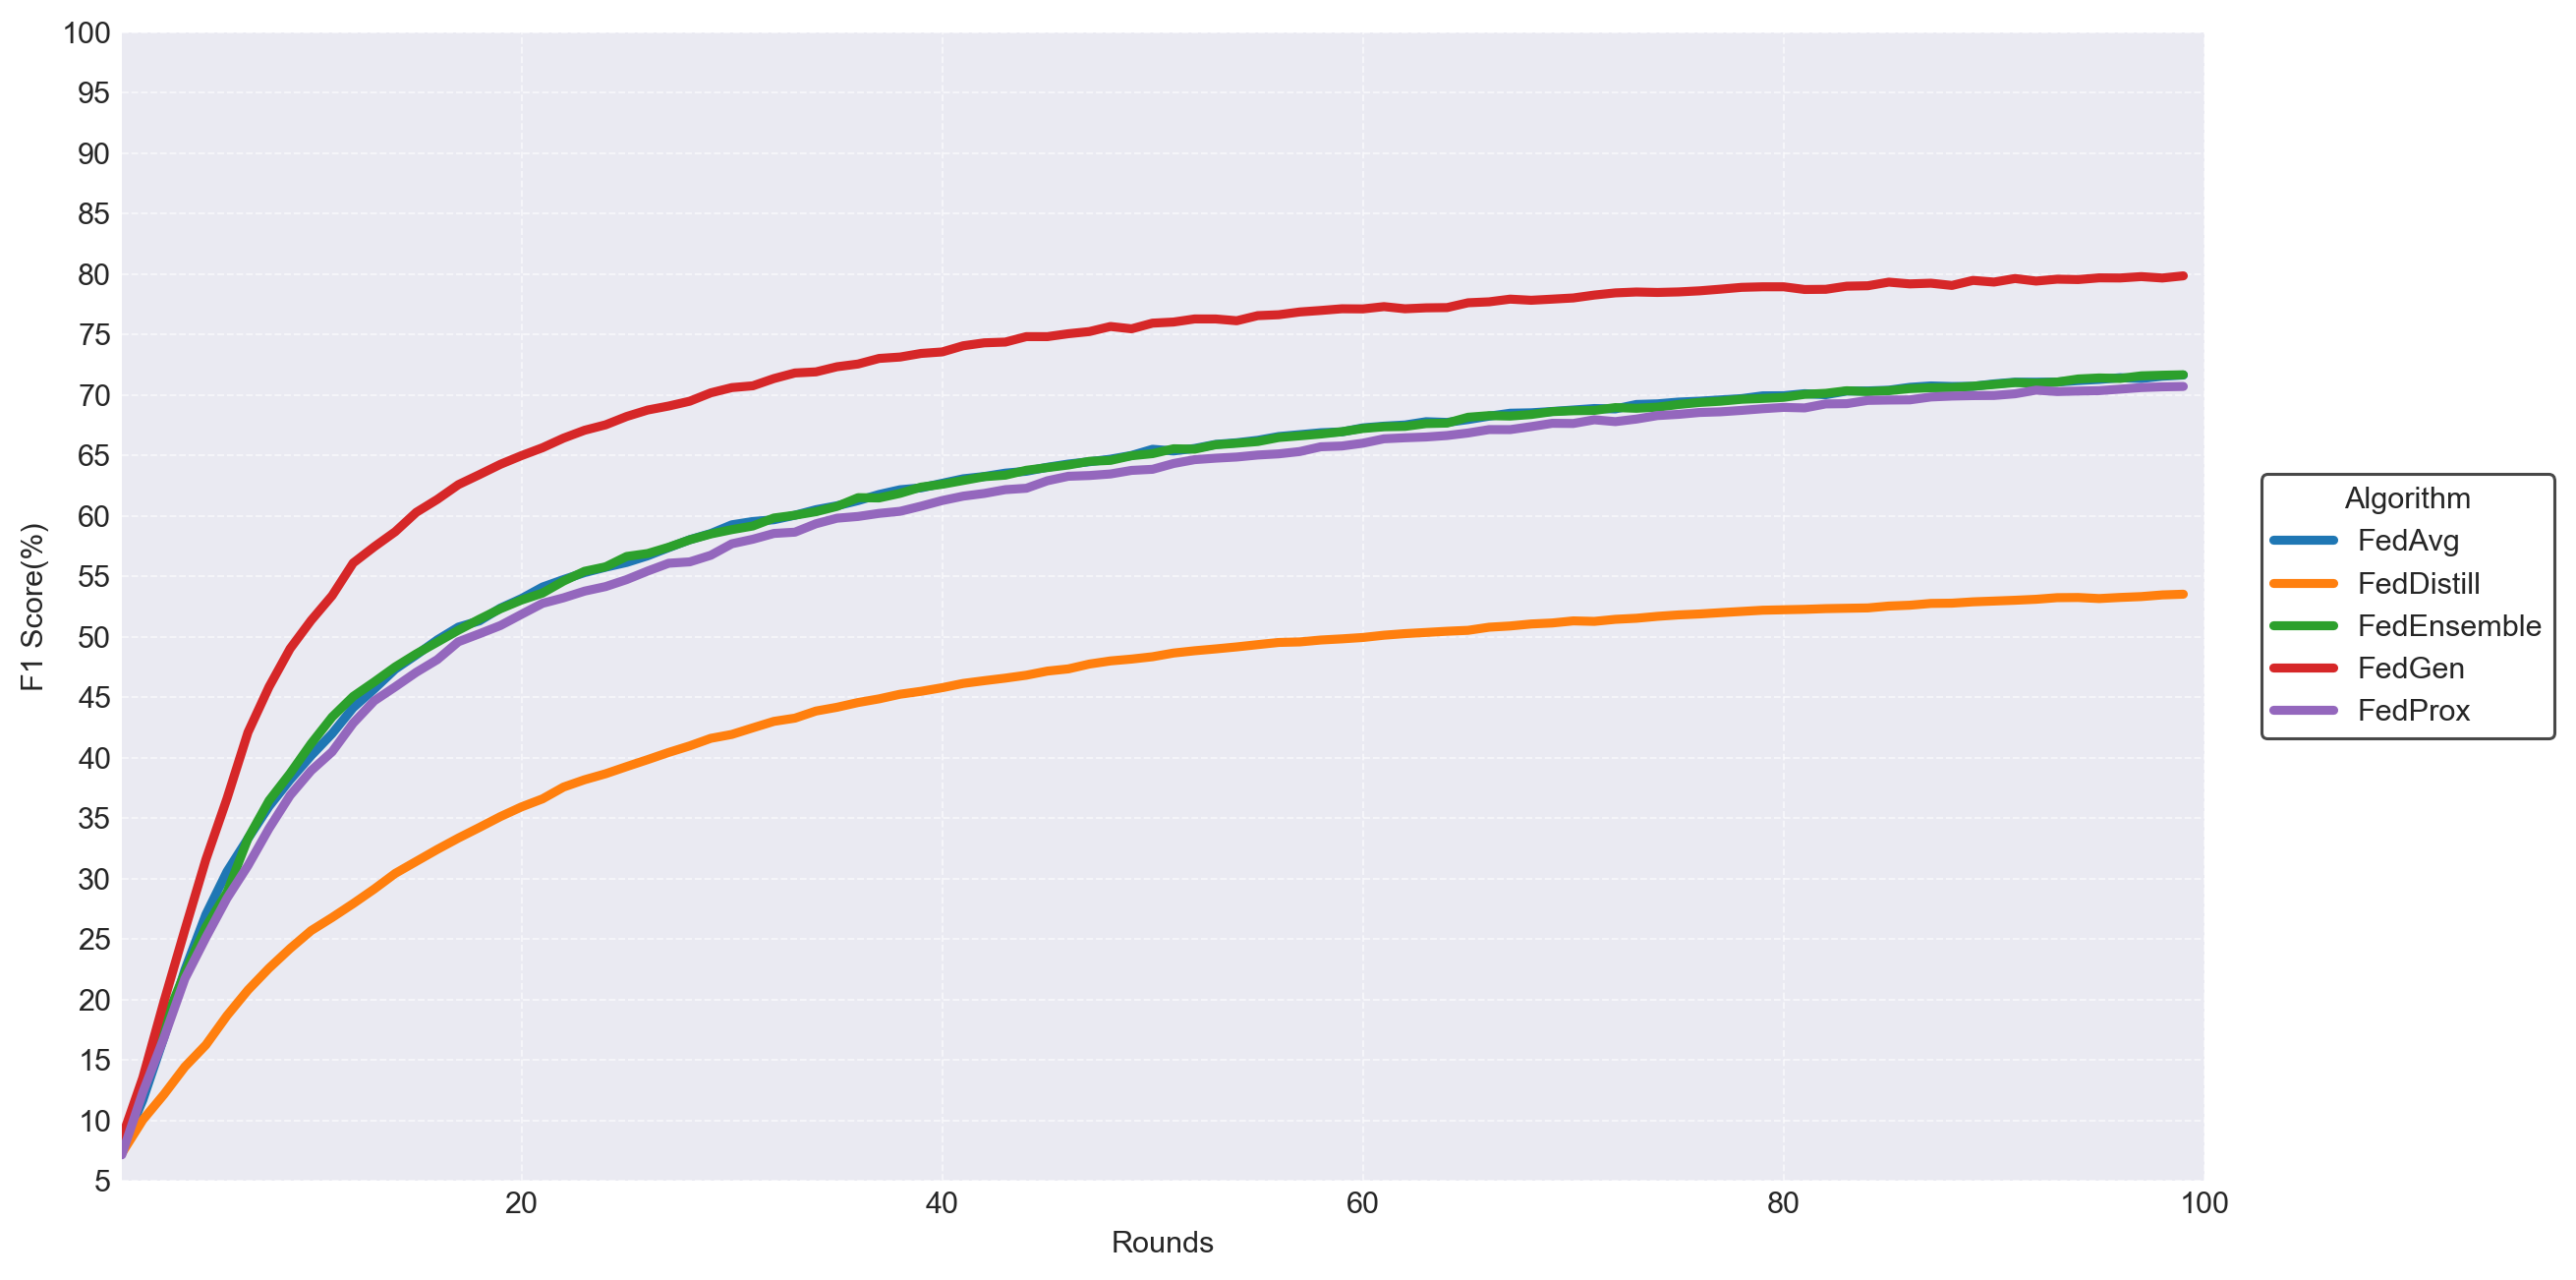

The file beside this chart, header and first rows:
round, FedAvg, FedDistill, FedEnsemble, FedGen, FedProx
1, 0.07578, 0.07268, 0.07972, 0.0851, 0.07144
2, 0.1168, 0.1004, 0.128, 0.1352, 0.1232
3, 0.1684, 0.1214, 0.1794, 0.1979, 0.1681
4, 0.2244, 0.1443, 0.2221, 0.2576, 0.2171
5, 0.2703, 0.1624, 0.2599, 0.3158, 0.2513
6, 0.3057, 0.1866, 0.2884, 0.3661, 0.2836
7, 0.3331, 0.2078, 0.3332, 0.4209, 0.3107
8, 0.3597, 0.2258, 0.3644, 0.4585, 0.3414
9, 0.3816, 0.2421, 0.3869, 0.4901, 0.3687
10, 0.4016, 0.2569, 0.4115, 0.5135, 0.3892
11, 0.4199, 0.2678, 0.4336, 0.534, 0.4048
12, 0.4413, 0.2792, 0.4506, 0.561, 0.4285
13, 0.4567, 0.2913, 0.4626, 0.5744, 0.4469
14, 0.4732, 0.3042, 0.475, 0.5868, 0.4586
15, 0.485, 0.3142, 0.4858, 0.6029, 0.4706
16, 0.4974, 0.3241, 0.4955, 0.6136, 0.481
17, 0.5079, 0.3334, 0.5054, 0.6257, 0.4958
18, 0.5131, 0.3422, 0.5145, 0.634, 0.5024
19, 0.5236, 0.3512, 0.5231, 0.6426, 0.5092
20, 0.5315, 0.3592, 0.5303, 0.6498, 0.5185
21, 0.541, 0.3659, 0.5361, 0.6563, 0.5276
22, 0.5473, 0.3756, 0.546, 0.6642, 0.5322
23, 0.553, 0.3817, 0.5541, 0.6707, 0.5377
24, 0.5575, 0.3866, 0.5578, 0.6752, 0.5414
25, 0.5614, 0.3926, 0.5664, 0.6821, 0.5472
26, 0.5669, 0.3983, 0.5688, 0.6875, 0.5543
27, 0.5737, 0.4043, 0.574, 0.6908, 0.5608
28, 0.5802, 0.4097, 0.5801, 0.6948, 0.5619
29, 0.5853, 0.4159, 0.585, 0.7017, 0.5673
30, 0.5925, 0.4192, 0.5885, 0.706, 0.5768
31, 0.5953, 0.4246, 0.5915, 0.7075, 0.5806
32, 0.5967, 0.43, 0.5982, 0.7135, 0.5854
33, 0.6005, 0.4327, 0.6005, 0.7181, 0.5865
34, 0.605, 0.4385, 0.6034, 0.719, 0.5934
35, 0.6083, 0.4416, 0.6078, 0.7233, 0.598
36, 0.6125, 0.4455, 0.615, 0.7255, 0.5994
37, 0.6176, 0.4486, 0.6148, 0.7301, 0.602
38, 0.6215, 0.4524, 0.6186, 0.7313, 0.6037
39, 0.6231, 0.4548, 0.6237, 0.7343, 0.608
40, 0.6269, 0.4578, 0.626, 0.7355, 0.6126
41, 0.6306, 0.4614, 0.6292, 0.7406, 0.6162
42, 0.6325, 0.4636, 0.6323, 0.743, 0.6185
43, 0.6353, 0.4657, 0.6336, 0.7437, 0.6216
44, 0.6368, 0.4681, 0.6377, 0.7482, 0.6228
45, 0.6401, 0.4716, 0.6399, 0.7482, 0.629
46, 0.6428, 0.4734, 0.642, 0.7506, 0.6327
47, 0.6447, 0.4774, 0.645, 0.7524, 0.6333
48, 0.6468, 0.48, 0.6458, 0.7566, 0.6346
49, 0.6499, 0.4815, 0.6497, 0.7546, 0.6375
50, 0.655, 0.4834, 0.6514, 0.7593, 0.6384
51, 0.6536, 0.4865, 0.6554, 0.7602, 0.6432
52, 0.6557, 0.4884, 0.6551, 0.7628, 0.6464
53, 0.6591, 0.4899, 0.6588, 0.7628, 0.6476
54, 0.6604, 0.4916, 0.66, 0.7613, 0.6486
55, 0.6624, 0.4934, 0.6614, 0.7655, 0.6503
56, 0.6656, 0.4952, 0.6647, 0.7663, 0.6512
57, 0.6671, 0.4957, 0.6661, 0.7686, 0.6531
58, 0.6687, 0.4973, 0.6676, 0.7698, 0.6571
59, 0.6694, 0.4982, 0.6695, 0.7712, 0.6577
60, 0.6727, 0.4993, 0.6722, 0.7711, 0.6601
... 40 more rows
